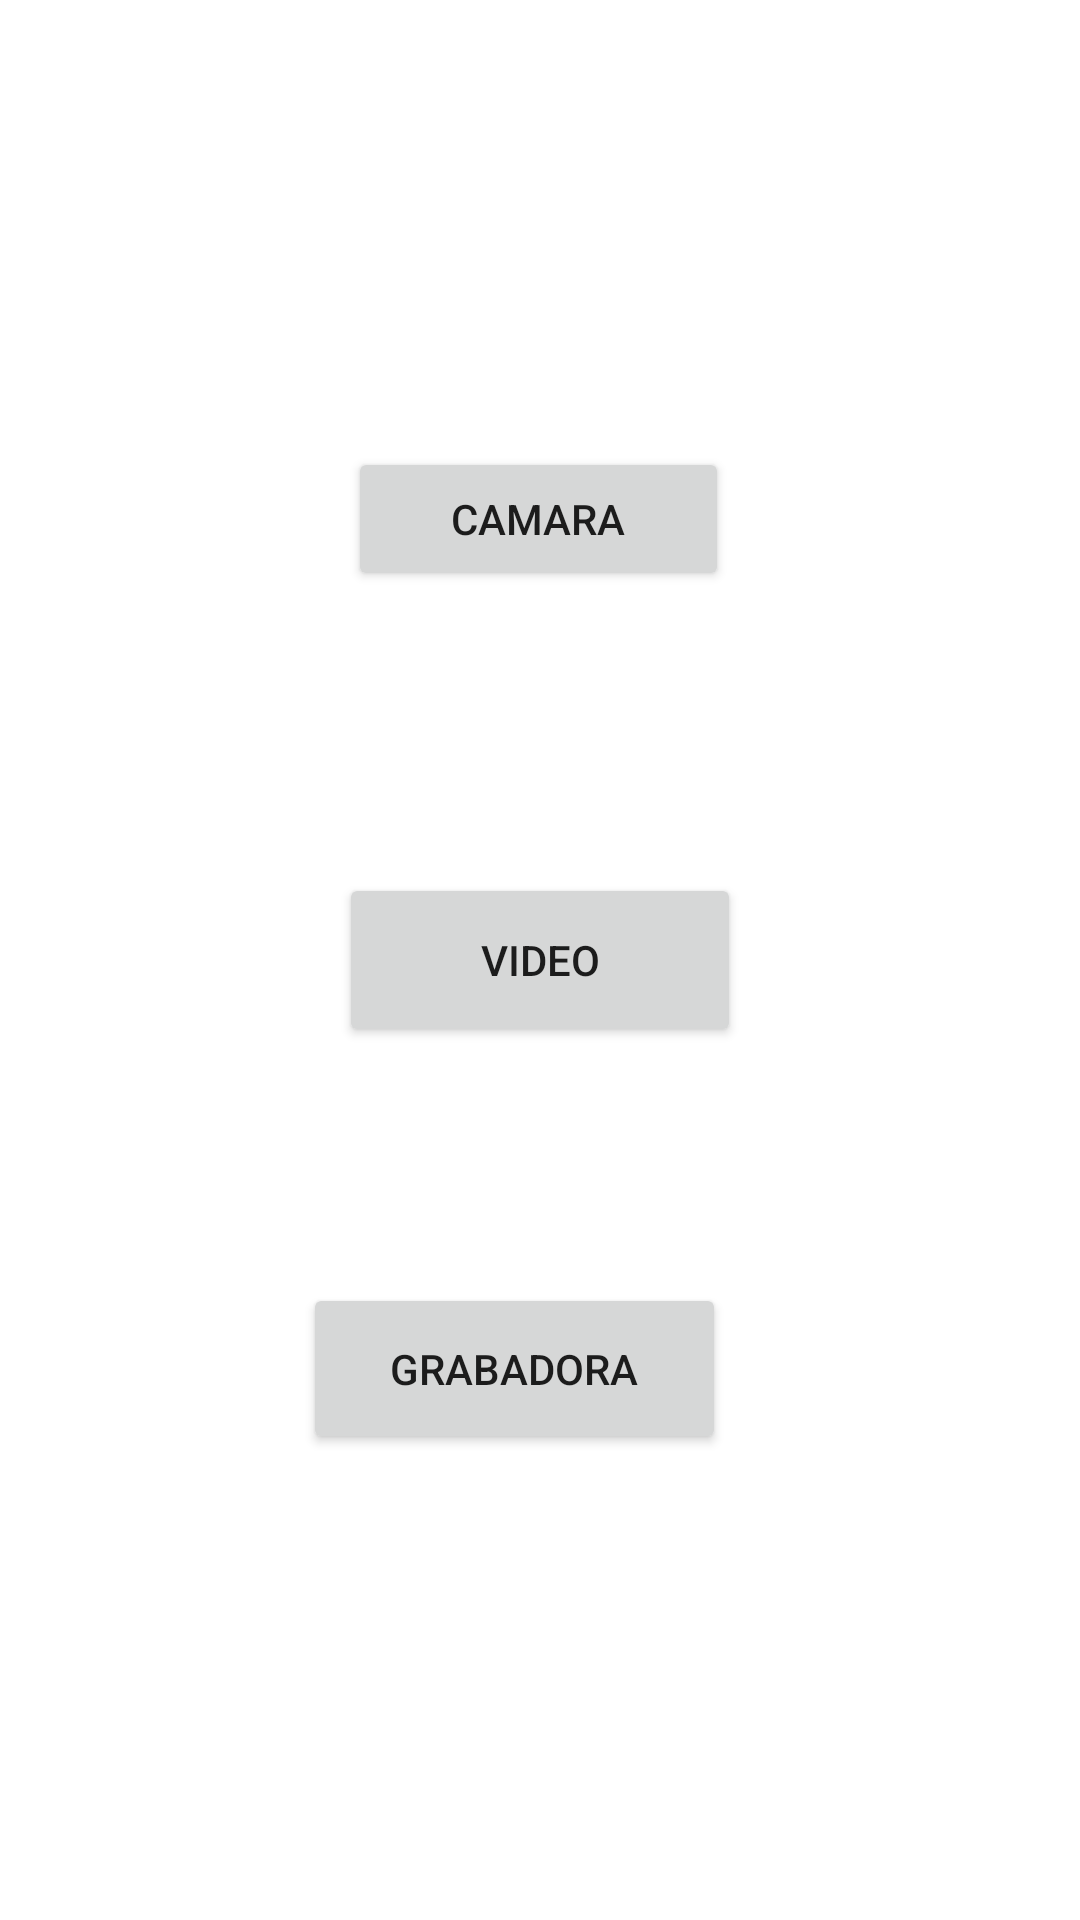

The Android layout XML behind this screen, and the referenced resources:
<!-- AndroidManifest.xml: application theme Theme.JorgeCapellFrancoUF2M08 -->
<!-- res/layout/activity_main.xml -->
<?xml version="1.0" encoding="utf-8"?>
<RelativeLayout xmlns:android="http://schemas.android.com/apk/res/android"
    xmlns:app="http://schemas.android.com/apk/res-auto"
    android:layout_width="match_parent"
    android:layout_height="match_parent" >

    <Button
        android:id="@+id/button1"
        android:layout_width="127dp"
        android:layout_height="wrap_content"
        android:layout_above="@+id/button2"
        android:layout_alignEnd="@+id/button2"
        android:layout_alignRight="@+id/button2"
        android:layout_marginEnd="4dp"
        android:layout_marginRight="4dp"
        android:layout_marginBottom="94dp"
        android:text="Camara" />

    <Button
        android:id="@+id/button2"
    android:layout_width="134dp"
    android:layout_height="58dp"
    android:layout_centerInParent="true"
    android:text="Video" />

    <Button
        android:id="@+id/button3"
        android:layout_width="141dp"
        android:layout_height="57dp"
        android:layout_above="@+id/button2"
        android:layout_alignEnd="@+id/button2"
        android:layout_alignRight="@+id/button2"
        android:layout_marginEnd="5dp"
        android:layout_marginRight="5dp"
        android:layout_marginBottom="-194dp"
        android:text="Grabadora" />
</RelativeLayout>
<!-- resources referenced by this layout -->
<resources>
  <style name="Theme.JorgeCapellFrancoUF2M08" parent="Theme.MaterialComponents.DayNight.DarkActionBar">
          
          <item name="colorPrimary">@color/purple_500</item>
          <item name="colorPrimaryVariant">@color/purple_700</item>
          <item name="colorOnPrimary">@color/white</item>
          
          <item name="colorSecondary">@color/teal_200</item>
          <item name="colorSecondaryVariant">@color/teal_700</item>
          <item name="colorOnSecondary">@color/black</item>
          
          <item name="android:statusBarColor" tools:targetApi="l">?attr/colorPrimaryVariant</item>
          
      </style>
  <!-- not gathered from this repository: default colours our renderer supplied (Android Studio template values) -->
  <color name="purple_500">#FF6200EE</color>
  <color name="purple_700">#FF3700B3</color>
  <color name="teal_200">#FF03DAC5</color>
  <color name="teal_700">#FF018786</color>
  <color name="black">#FF000000</color>
  <color name="white">#FFFFFFFF</color>
</resources>
